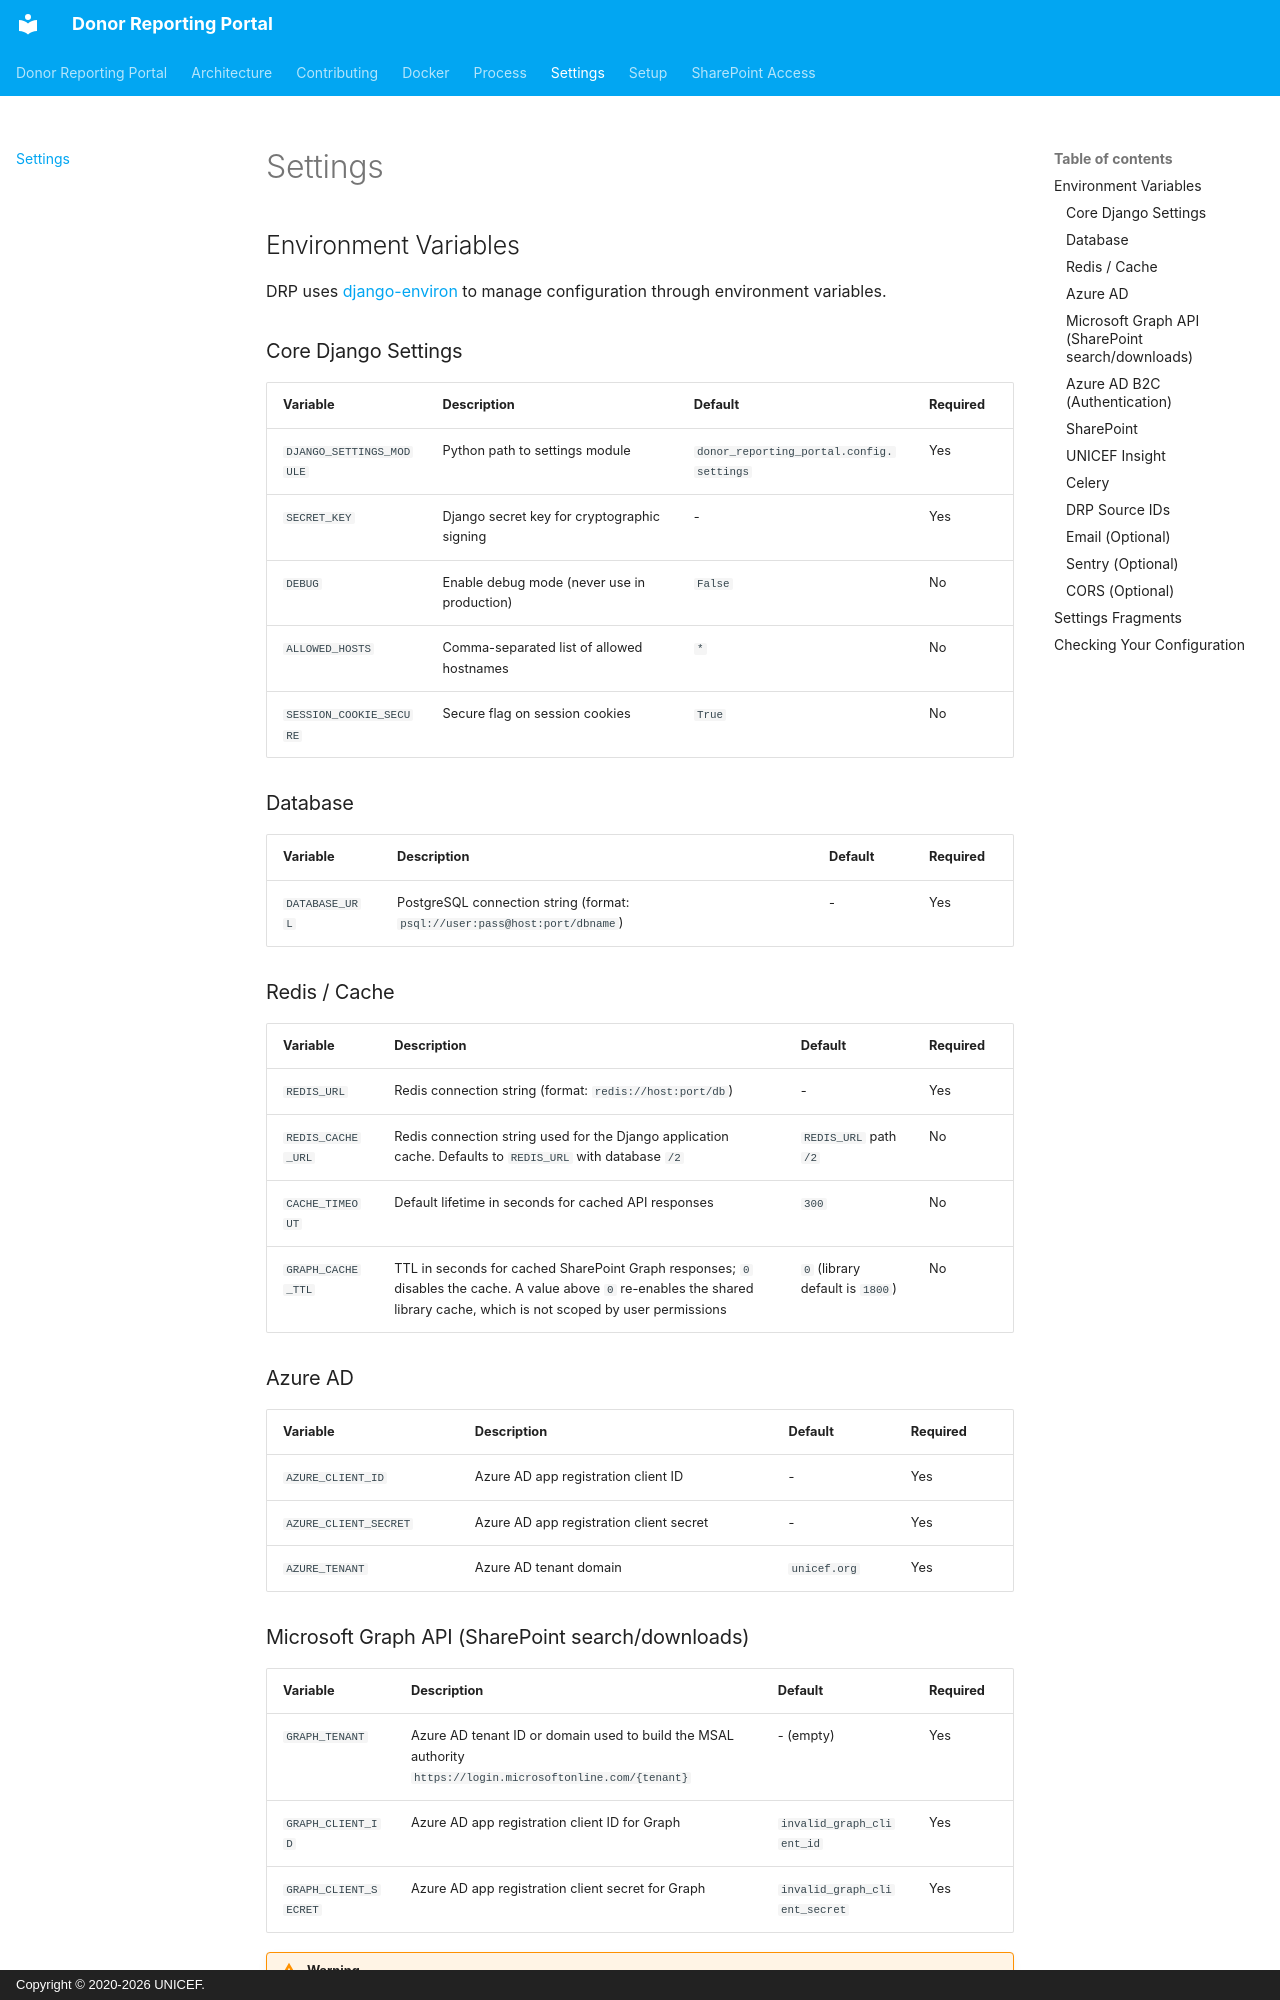

repository: unicef/donor-reporting-portal-be · page: settings/index.html · generator: mkdocs · copyright: Copyright © 2020-2026 UNICEF.

# Settings

## Environment Variables

DRP uses [django-environ](https://github.com/joke2k/django-environ) to manage configuration through environment variables.

### Core Django Settings

| Variable | Description | Default | Required |
|----------|-------------|---------|----------|
| `DJANGO_SETTINGS_MODULE` | Python path to settings module | `donor_reporting_portal.config.settings` | Yes |
| `SECRET_KEY` | Django secret key for cryptographic signing | - | Yes |
| `DEBUG` | Enable debug mode (never use in production) | `False` | No |
| `ALLOWED_HOSTS` | Comma-separated list of allowed hostnames | `*` | No |
| `SESSION_COOKIE_SECURE` | Secure flag on session cookies | `True` | No |

### Database

| Variable | Description | Default | Required |
|----------|-------------|---------|----------|
| `DATABASE_URL` | PostgreSQL connection string (format: `psql://user:pass@host:port/dbname`) | - | Yes |

### Redis / Cache

| Variable | Description | Default | Required |
|----------|-------------|---------|----------|
| `REDIS_URL` | Redis connection string (format: `redis://host:port/db`) | - | Yes |
| `REDIS_CACHE_URL` | Redis connection string used for the Django application cache. Defaults to `REDIS_URL` with database `/2` | `REDIS_URL` path `/2` | No |
| `CACHE_TIMEOUT` | Default lifetime in seconds for cached API responses | `300` | No |
| `GRAPH_CACHE_TTL` | TTL in seconds for cached SharePoint Graph responses; `0` disables the cache. A value above `0` re-enables the shared library cache, which is not scoped by user permissions | `0` (library default is `1800`) | No |

### Azure AD

| Variable | Description | Default | Required |
|----------|-------------|---------|----------|
| `AZURE_CLIENT_ID` | Azure AD app registration client ID | - | Yes |
| `AZURE_CLIENT_SECRET` | Azure AD app registration client secret | - | Yes |
| `AZURE_TENANT` | Azure AD tenant domain | `unicef.org` | Yes |
